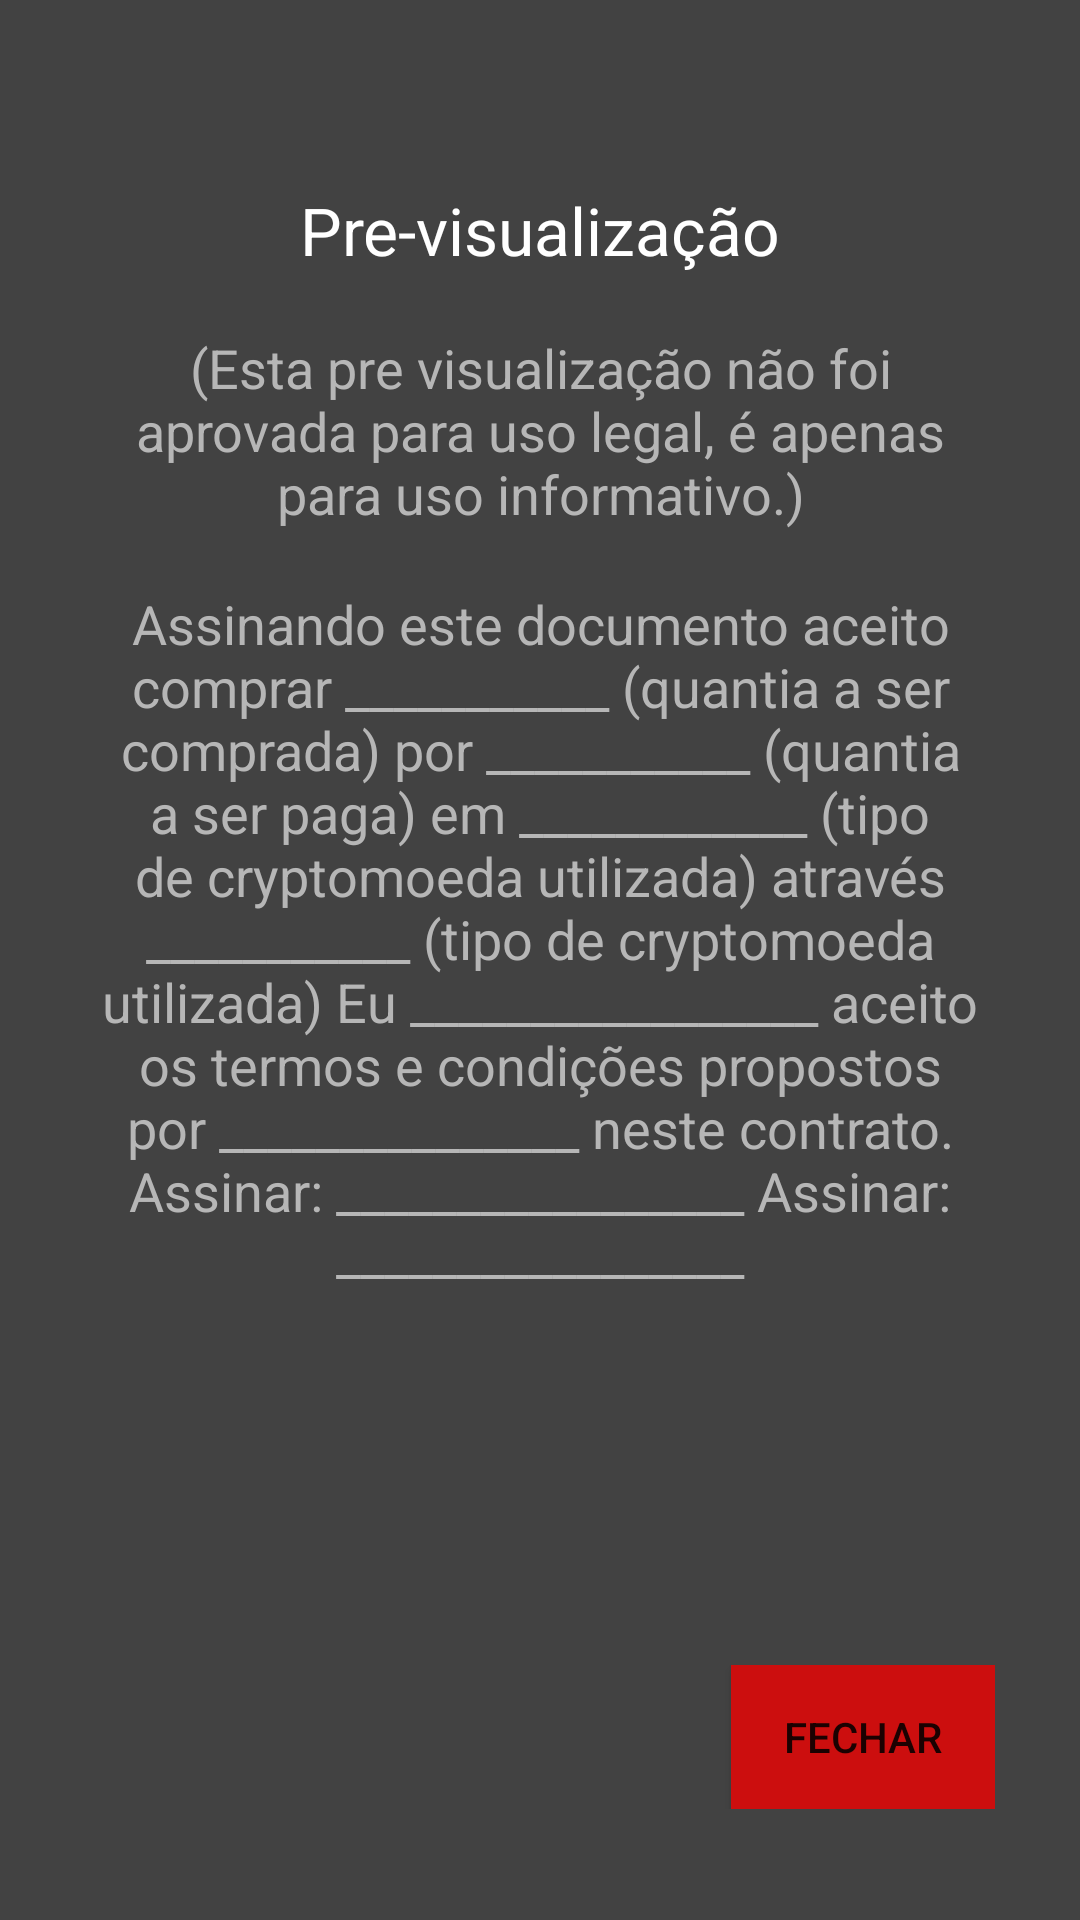

Reconstruct the res/layout file that produces this screen, plus the resources it refers to.
<!-- AndroidManifest.xml: application theme Theme.Crp -->
<!-- res/layout/popup_preview.xml -->
<?xml version="1.0" encoding="utf-8"?>
<androidx.constraintlayout.widget.ConstraintLayout xmlns:android="http://schemas.android.com/apk/res/android"
    xmlns:app="http://schemas.android.com/apk/res-auto"
    android:background="@color/cardview_dark_background"
    android:layout_width="match_parent"
    android:layout_height="match_parent">

    <LinearLayout
        android:layout_width="303dp"
        android:layout_height="566dp"
        android:orientation="vertical"
        app:layout_constraintBottom_toBottomOf="parent"
        app:layout_constraintEnd_toEndOf="parent"
        app:layout_constraintStart_toStartOf="parent"
        app:layout_constraintTop_toTopOf="parent">

        <Space
            android:layout_width="match_parent"
            android:layout_height="25dp" />

        <TextView
            android:id="@+id/textView3"
            android:layout_width="match_parent"
            android:layout_height="wrap_content"
            android:gravity="center_horizontal"
            android:text="@string/pre_visualiza_o"
            android:textAlignment="center"
            android:textColor="#FFFFFF"
            android:textAppearance="@style/TextAppearance.AppCompat.Large" />

        <Space
            android:layout_width="match_parent"
            android:layout_height="19dp" />

        <TextView
            android:id="@+id/textView2"
            android:layout_width="match_parent"
            android:layout_height="wrap_content"
            android:gravity="center_horizontal"
            android:text="@string/disclamer"
            android:textAlignment="center"
            android:textColor="#B6B6B6"
            android:textAppearance="@style/TextAppearance.AppCompat.Medium" />

        <Space
            android:layout_width="match_parent"
            android:layout_height="19dp" />

        <TextView
            android:id="@+id/textView5"
            android:layout_width="match_parent"
            android:layout_height="0dp"
            android:layout_weight="100"
            android:gravity="center_horizontal"
            android:textColor="#B6B6B6"
            android:text="@string/assinar"
            android:textAlignment="center"
            android:textAppearance="@style/TextAppearance.AppCompat.Medium" />

        <LinearLayout
            android:layout_width="match_parent"
            android:layout_height="wrap_content"
            android:orientation="horizontal">

            <Space
                android:layout_width="0dp"
                android:layout_height="wrap_content"
                android:layout_weight="1" />

            <Button
                android:id="@+id/close_btn_preview"
                android:layout_width="wrap_content"
                android:layout_height="wrap_content"
                android:background="#CC0E0E"
                android:text="@string/fechar"
                app:backgroundTint="#CC0E0E" />

        </LinearLayout>

    </LinearLayout>

</androidx.constraintlayout.widget.ConstraintLayout>
<!-- resources referenced by this layout -->
<resources>
  <string name="assinar">Assinando este documento aceito comprar ___________ (quantia a ser comprada) por ___________ (quantia a ser paga) em ____________ (tipo de cryptomoeda utilizada) através ___________ (tipo de cryptomoeda utilizada) Eu _________________ aceito os termos e condições propostos por _______________ neste contrato. Assinar: _________________ Assinar: _________________</string>
  <string name="disclamer">(Esta pre visualização não foi aprovada para uso legal, é apenas para uso informativo.)</string>
  <string name="fechar">Fechar</string>
  <string name="pre_visualiza_o">Pre-visualização</string>
  <style name="Theme.Crp" parent="Theme.MaterialComponents.DayNight.NoActionBar">
          
          <item name="colorPrimary">#424242</item>
          <item name="colorPrimaryVariant">#15400D</item>
          <item name="colorOnPrimary">@color/white</item>
          
          <item name="colorSecondary">@color/teal_200</item>
          <item name="colorSecondaryVariant">@color/teal_700</item>
          <item name="colorOnSecondary">@color/black</item>
          
          <item name="android:statusBarColor" tools:targetApi="l">?attr/colorPrimaryVariant</item>
          
      </style>
  <!-- not gathered from this repository: default colours our renderer supplied (Android Studio template values) -->
  <color name="teal_200">#FF03DAC5</color>
  <color name="teal_700">#FF018786</color>
  <color name="black">#FF000000</color>
  <color name="white">#FFFFFFFF</color>
</resources>
